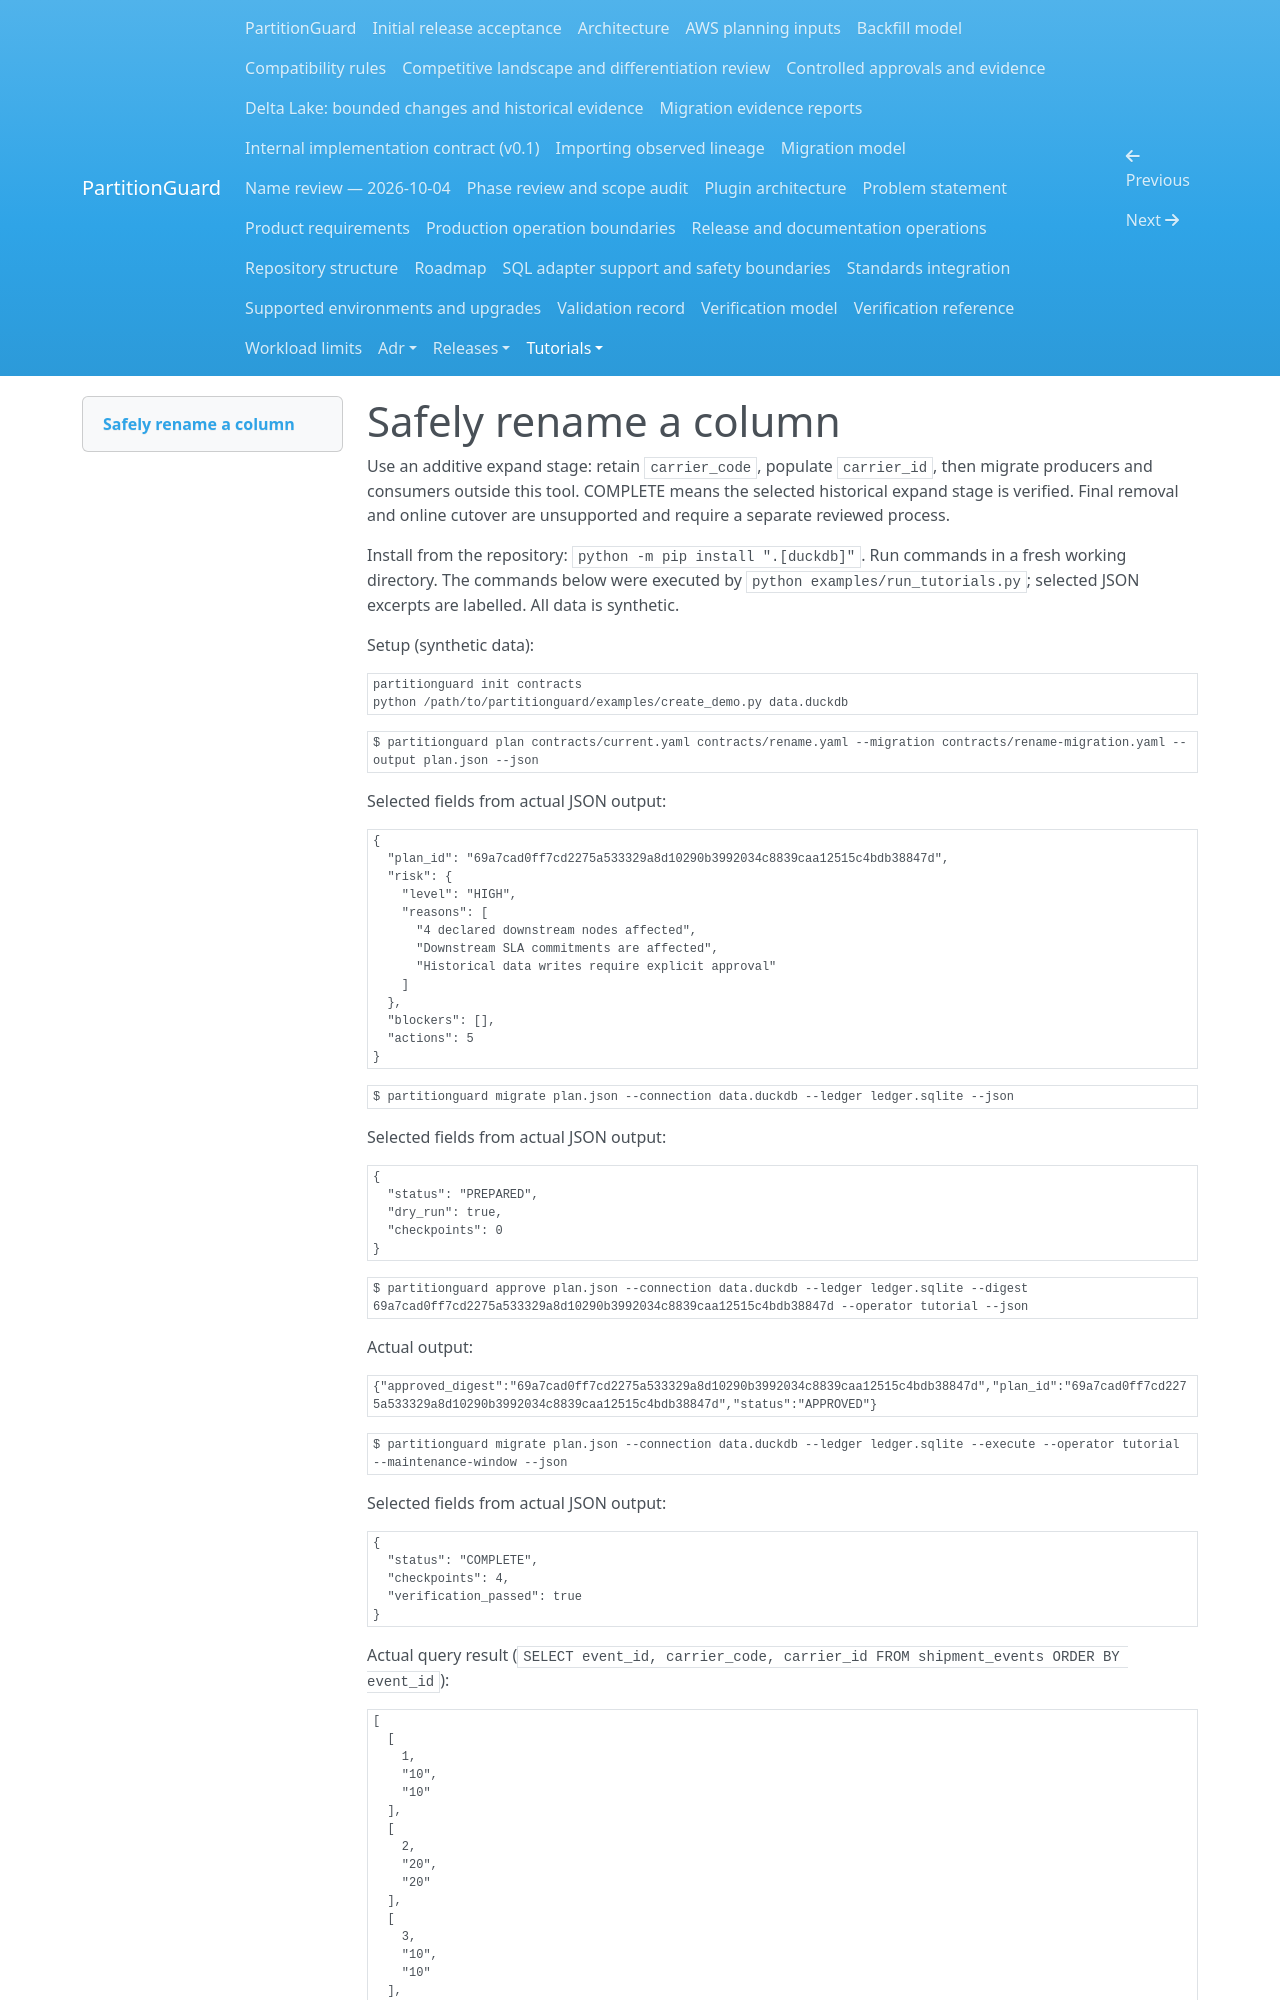

repository: andrebarrocas/partitionguard · page: tutorials/01-rename/index.html · generator: mkdocs

# Safely rename a column

Use an additive expand stage: retain `carrier_code`, populate `carrier_id`, then migrate producers and consumers outside this tool. COMPLETE means the selected historical expand stage is verified. Final removal and online cutover are unsupported and require a separate reviewed process.

Install from the repository: `python -m pip install ".[duckdb]"`. Run commands in a fresh working directory. The commands below were executed by `python examples/run_tutorials.py`; selected JSON excerpts are labelled. All data is synthetic.

Setup (synthetic data):

```sh
partitionguard init contracts
python /path/to/partitionguard/examples/create_demo.py data.duckdb
```

```sh
$ partitionguard plan contracts/current.yaml contracts/rename.yaml --migration contracts/rename-migration.yaml --output plan.json --json
```

Selected fields from actual JSON output:

```text
{
  "plan_id": "69a7cad0ff7cd2275a533329a8d10290b3992034c8839caa12515c4bdb38847d",
  "risk": {
    "level": "HIGH",
    "reasons": [
      "4 declared downstream nodes affected",
      "Downstream SLA commitments are affected",
      "Historical data writes require explicit approval"
    ]
  },
  "blockers": [],
  "actions": 5
}
```

```sh
$ partitionguard migrate plan.json --connection data.duckdb --ledger ledger.sqlite --json
```

Selected fields from actual JSON output:

```text
{
  "status": "PREPARED",
  "dry_run": true,
  "checkpoints": 0
}
```

```sh
$ partitionguard approve plan.json --connection data.duckdb --ledger ledger.sqlite --digest 69a7cad0ff7cd2275a533329a8d10290b3992034c8839caa12515c4bdb38847d --operator tutorial --json
```

Actual output:

```text
{"approved_digest":"69a7cad0ff7cd2275a533329a8d10290b3992034c8839caa12515c4bdb38847d","plan_id":"69a7cad0ff7cd2275a533329a8d10290b3992034c8839caa12515c4bdb38847d","status":"APPROVED"}
```
